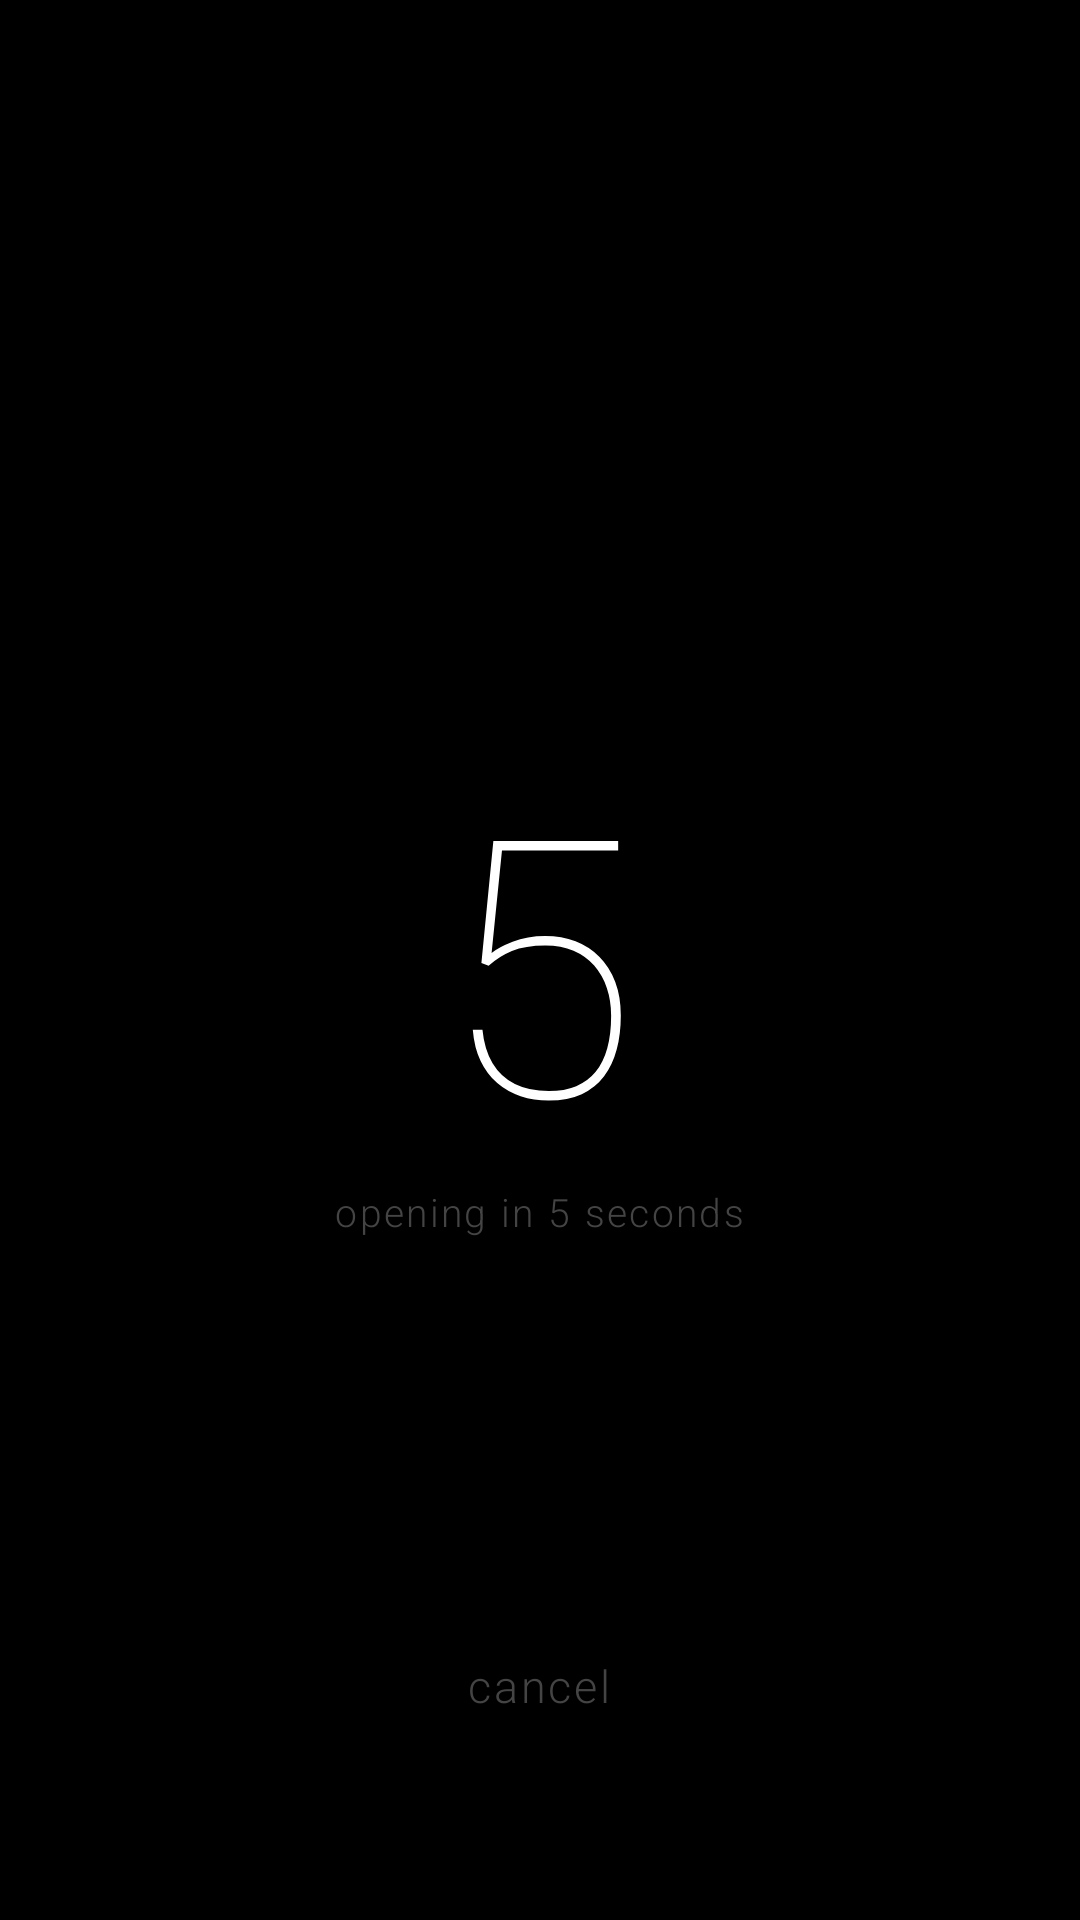

Android layout source for this screen:
<!-- AndroidManifest.xml: application theme Theme.MinimalLauncher -->
<!-- res/layout/activity_app_open_delay.xml -->
<?xml version="1.0" encoding="utf-8"?>
<FrameLayout
    xmlns:android="http://schemas.android.com/apk/res/android"
    android:layout_width="match_parent"
    android:layout_height="match_parent"
    android:background="@color/black">

    
    <LinearLayout
        android:layout_width="match_parent"
        android:layout_height="wrap_content"
        android:layout_gravity="center"
        android:gravity="center"
        android:orientation="vertical"
        android:paddingStart="40dp"
        android:paddingEnd="40dp">

        
        <TextView
            android:id="@+id/tv_delay_app_name"
            android:layout_width="wrap_content"
            android:layout_height="wrap_content"
            android:fontFamily="sans-serif-light"
            android:letterSpacing="0.04"
            android:textColor="#555555"
            android:textSize="14sp" />

        
        <TextView
            android:id="@+id/tv_delay_count"
            android:layout_width="wrap_content"
            android:layout_height="wrap_content"
            android:layout_marginTop="8dp"
            android:fontFamily="sans-serif-thin"
            android:includeFontPadding="false"
            android:letterSpacing="-0.04"
            android:text="5"
            android:textColor="@color/white"
            android:textSize="120sp" />

        <TextView
            android:id="@+id/tv_delay_label"
            android:layout_width="wrap_content"
            android:layout_height="wrap_content"
            android:fontFamily="sans-serif-light"
            android:letterSpacing="0.06"
            android:text="opening in 5 seconds"
            android:textColor="#444444"
            android:textSize="13sp" />

    </LinearLayout>

    
    <TextView
        android:id="@+id/tv_delay_cancel"
        android:layout_width="wrap_content"
        android:layout_height="wrap_content"
        android:layout_gravity="bottom|center_horizontal"
        android:layout_marginBottom="56dp"
        android:clickable="true"
        android:focusable="true"
        android:fontFamily="sans-serif-light"
        android:letterSpacing="0.06"
        android:padding="12dp"
        android:text="cancel"
        android:textColor="#444444"
        android:textSize="15sp" />

</FrameLayout>
<!-- resources referenced by this layout -->
<resources>
  <color name="black">#000000</color>
  <color name="white">#FFFFFF</color>
  <style name="Theme.MinimalLauncher" parent="Theme.AppCompat.DayNight.NoActionBar">
          
          <item name="android:windowBackground">@color/black</item>
          <item name="android:windowIsTranslucent">false</item>
          <item name="android:windowAnimationStyle">@style/MinimalWindowAnimation</item>
  
          
          <item name="android:statusBarColor">@color/black</item>
          <item name="android:navigationBarColor">@color/black</item>
          <item name="android:windowLightStatusBar">false</item>
          <item name="android:windowLightNavigationBar">false</item>
  
          
          <item name="android:textColor">@color/white</item>
          <item name="android:textColorHint">@color/gray_hint</item>
  
          
          <item name="colorPrimary">@color/black</item>
          <item name="colorPrimaryDark">@color/black</item>
          <item name="colorAccent">@color/white</item>
          <item name="colorControlNormal">@color/white</item>
          <item name="colorControlActivated">@color/white</item>
          <item name="colorControlHighlight">@color/press_highlight</item>
      </style>
  <style name="MinimalWindowAnimation" parent="@android:style/Animation.Activity">
          <item name="android:activityOpenEnterAnimation">@anim/fade_in</item>
          <item name="android:activityOpenExitAnimation">@anim/fade_out</item>
          <item name="android:activityCloseEnterAnimation">@anim/fade_in</item>
          <item name="android:activityCloseExitAnimation">@anim/fade_out</item>
      </style>
  <color name="gray_hint">#777777</color>
  <color name="press_highlight">#111111</color>
</resources>
